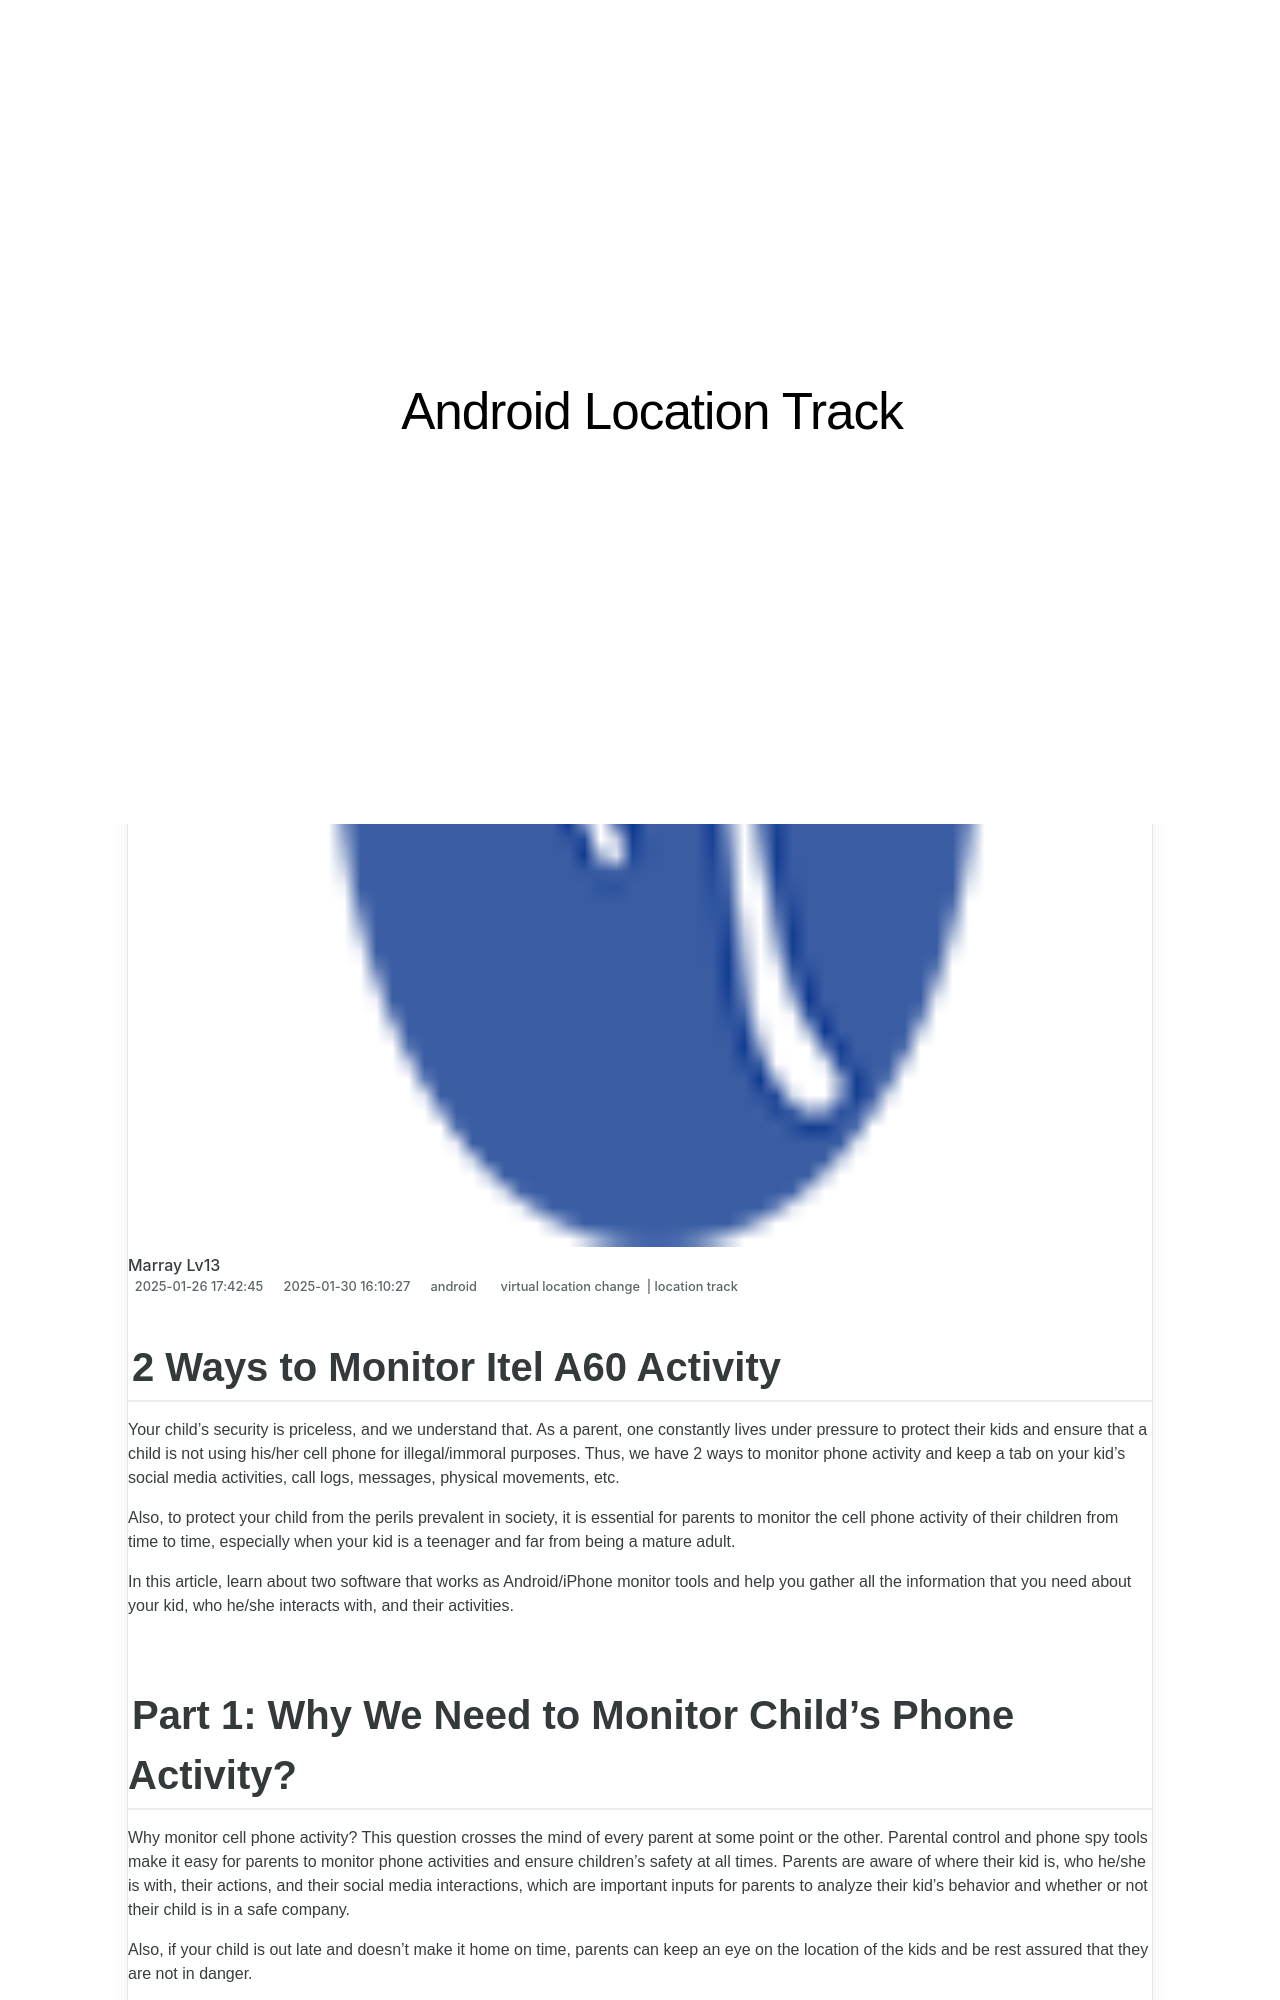

repository: techidaily/site-android-location-track · page: 2-ways-to-monitor-itel-a60-activity-drfone-by-drfone-virtual-android/index.html · generator: jekyll

---
title: 2 Ways to Monitor Itel A60 Activity | Dr.fone
date: 2025-01-26T17:42:45.173Z
updated: 2025-01-30T16:10:27.099Z
tags: 
  - virtual location change
  - location track
categories:
  - android
description: This article describes 2 Ways to Monitor Itel A60 Activity
excerpt: This article describes 2 Ways to Monitor Itel A60 Activity
keywords: Location Track for A60,track location
thumbnail: https://thmb.techidaily.com/0608abec5e89fbdabfc438dbc05f250f26c6343ebf5ad117060d9466fac18ee3.jpg
---

## 2 Ways to Monitor Itel A60 Activity

Your child’s security is priceless, and we understand that. As a parent, one constantly lives under pressure to protect their kids and ensure that a child is not using his/her cell phone for illegal/immoral purposes. Thus, we have 2 ways to monitor phone activity and keep a tab on your kid’s social media activities, call logs, messages, physical movements, etc.

Also, to protect your child from the perils prevalent in society, it is essential for parents to monitor the cell phone activity of their children from time to time, especially when your kid is a teenager and far from being a mature adult.

In this article, learn about two software that works as Android/iPhone monitor tools and help you gather all the information that you need about your kid, who he/she interacts with, and their activities.
